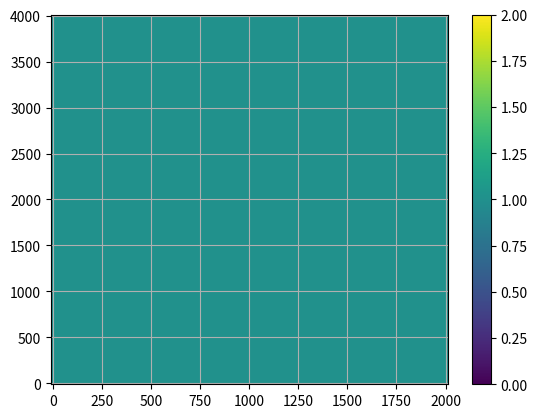

The matplotlib source for this figure: (Note: this script raises an exception after producing the figure.)
#!/usr/bin/python3
import numpy as np
import matplotlib.pyplot as plt
from matplotlib.ticker import MultipleLocator

from mpl_toolkits.mplot3d import Axes3D
import scipy.io as sio
import sys

THREED = False

class Map:
    def __init__(self, length, width, grid_cell_size=10, fov_radius=100):
        self.length = int(length/grid_cell_size)
        self.width = int(width/grid_cell_size)
        self.map = np.ones((self.length, self.width))
        self.grid_cell_size = int(grid_cell_size)
        self.fov_radius = fov_radius/self.grid_cell_size
        self.coordiates = None
        # meshgrid length and width
        self.x, self.y = np.meshgrid(np.linspace(0, width, int(width/grid_cell_size)), np.linspace(0, length, int(length/grid_cell_size)))

        # smooth kenerl function
        
        if (THREED):
            self.ax = plt.axes(projection='3d')
            
        else:
            self.ax = plt.axes()
            mesh = self.ax.pcolormesh(self.x, self.y, self.map, cmap='viridis', vmin=0, vmax=2)
            plt.colorbar(mesh)

        plt.grid(True)
        plt.ion()  # interactive mode on!!!! 很重要，有了它就不需要 plt.show() 了

    # def generate_kernel(self):
    #     self.kernel = 
    
    def update_map(self, coordinates):
        self.coordiates = coordinates
        self.map.fill(0)  # 重置地图为全1
        
        targets_on_map = []
        for coord in coordinates:
            temp_map = np.zeros((self.length, self.width))
            
            [ship_x_real, ship_y_real] = coord
            ship_grid_x_real, ship_grid_y_real = ship_x_real/self.grid_cell_size, ship_y_real/self.grid_cell_size
            
            # calculat range
            grid_x_min = max(int(ship_grid_x_real - self.fov_radius), 0)
            grid_x_max = min(int(ship_grid_x_real + self.fov_radius)+1, self.length-1)
            grid_y_min = max(int(ship_grid_y_real - self.fov_radius), 0)
            grid_y_max = min(int(ship_grid_y_real + self.fov_radius)+1, self.width-1)
            for x in range(grid_x_min, grid_x_max):
                for y in range(grid_y_min, grid_y_max):
                    distance = np.sqrt((x - ship_grid_x_real)**2 + (y - ship_grid_y_real)**2)
                    if distance < self.fov_radius:  
                        d = 1 - distance / self.fov_radius                      
                        # Apply the smoothstep formula
                        temp_map[x, y] = d * d * (3 - 2 * d)
            self.map += temp_map
            
            targets_on_map.append([coord[0]/self.grid_cell_size, coord[1]/self.grid_cell_size])
            
        return self.map, targets_on_map

    def print_map(self):
        self.ax.cla()  # 清除上一时刻的曲面
        # self.ax.plot_surface(self.x, self.y, self.map, cmap='viridis', alpha=0.8, rstride=1, cstride=1, shade=False)
        # self.ax.contourf(self.x, self.y, self.map, cmap='viridis')

        if (THREED):
            self.ax.plot_surface(self.x, self.y, self.map, cmap='viridis', alpha=0.8, rstride=1, cstride=1, shade=False)
            self.ax.set_xlabel('X')
            self.ax.set_ylabel('Y')
            self.ax.set_zlabel('Z')
            
            # self.ax.set_box_aspect([1, 2, 0.5])
            x_major_locator = MultipleLocator(500)
            self.ax.xaxis.set_major_locator(x_major_locator)
            y_major_locator = MultipleLocator(500)
            self.ax.yaxis.set_major_locator(y_major_locator)
            z_major_locator = MultipleLocator(0.5)
            self.ax.zaxis.set_major_locator(z_major_locator)
            
            self.ax.set_zlim(0, 2)
            self.ax.set_title('Distance Map')
        else:
            self.ax.pcolormesh(self.x, self.y, self.map, cmap='viridis', shading='auto', vmin=0, vmax=2)
            self.ax.set_xlabel('x')
            self.ax.set_ylabel('y')
            self.ax.set_title('smoothed_map')
            

            
        x_points = [coord[0]+10 for coord in self.coordiates[:]]
        y_points = [coord[1]+10 for coord in self.coordiates[:]]
        z_points = np.zeros_like(x_points)
        if (THREED):
            self.ax.scatter(y_points, x_points, z_points, color='red', s=10)
        else:
            self.ax.scatter(y_points, x_points, color='red', s=1)


        plt.draw()
        plt.pause(0.01)
        
    

if __name__ == '__main__':
    WRITE = False
    print("with argument = 1: write data; no argmuent just show 3D map (no data writing)")
    if len(sys.argv) > 1:
        number = int(sys.argv[1])
        if number == 1:
            WRITE = True
        else:
            WRITE = False
    current_list = []
    Map_output = Map(length=4000, width=2000, grid_cell_size=20, fov_radius=300)
    data_dict = {'map_length': Map_output.length, 'map_width': Map_output.width}
    
    
    with open('ship_trajectory.txt', 'r') as file:
        lines = file.readlines()
        
        for line in lines:
            line = line.strip()
            
            if line == '':  # new time step
                map, targets_on_map = Map_output.update_map(current_list)
                # map = 1 - map
                data_dict['F_map'] = map
                data_dict['targets'] = targets_on_map

                # print(map.shape)
                # print(targets_on_map)
                Map_output.print_map()
                current_list = []
                plt.pause(5)
                break
            else:  # 解析列表的行数据
                sublist = [float(item) for item in line.split()]
                current_list.append(sublist)
                
    if WRITE:     
        sio.savemat('ship_trajectory.mat', data_dict, appendmat=False)
        print("Successfully saved")
